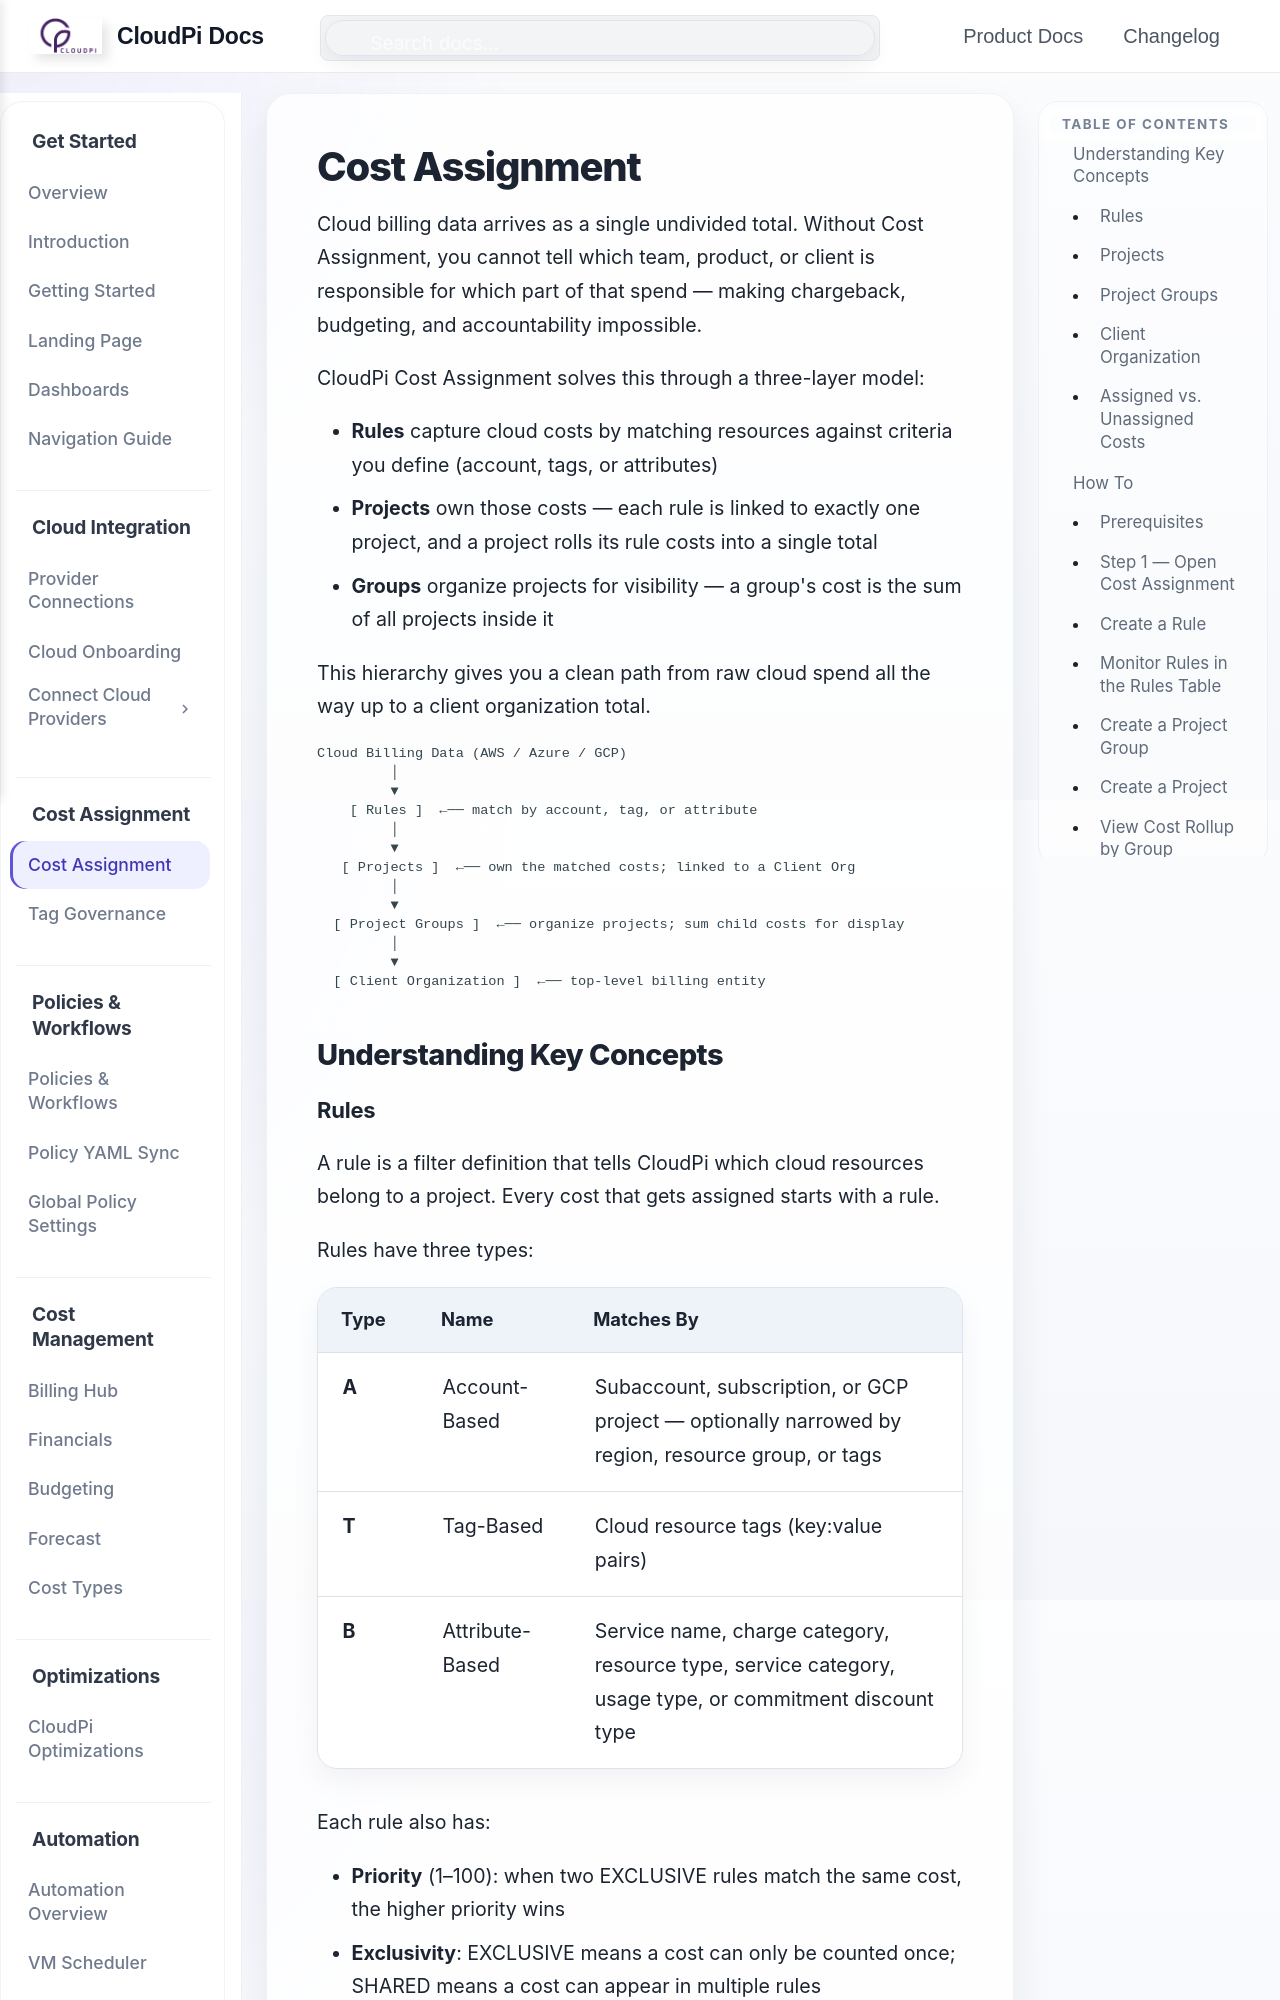

repository: PurpleDataInc-TX/mkdocs · page: CostAssignment/index.html · generator: mkdocs

# Cost Assignment

Cloud billing data arrives as a single undivided total. Without Cost Assignment, you cannot tell which team, product, or client is responsible for which part of that spend — making chargeback, budgeting, and accountability impossible.

CloudPi Cost Assignment solves this through a three-layer model:

- **Rules** capture cloud costs by matching resources against criteria you define (account, tags, or attributes)
- **Projects** own those costs — each rule is linked to exactly one project, and a project rolls its rule costs into a single total
- **Groups** organize projects for visibility — a group's cost is the sum of all projects inside it

This hierarchy gives you a clean path from raw cloud spend all the way up to a client organization total.

```text
Cloud Billing Data (AWS / Azure / GCP)
         │
         ▼
    [ Rules ]  ←── match by account, tag, or attribute
         │
         ▼
   [ Projects ]  ←── own the matched costs; linked to a Client Org
         │
         ▼
  [ Project Groups ]  ←── organize projects; sum child costs for display
         │
         ▼
  [ Client Organization ]  ←── top-level billing entity
```


## Understanding Key Concepts
